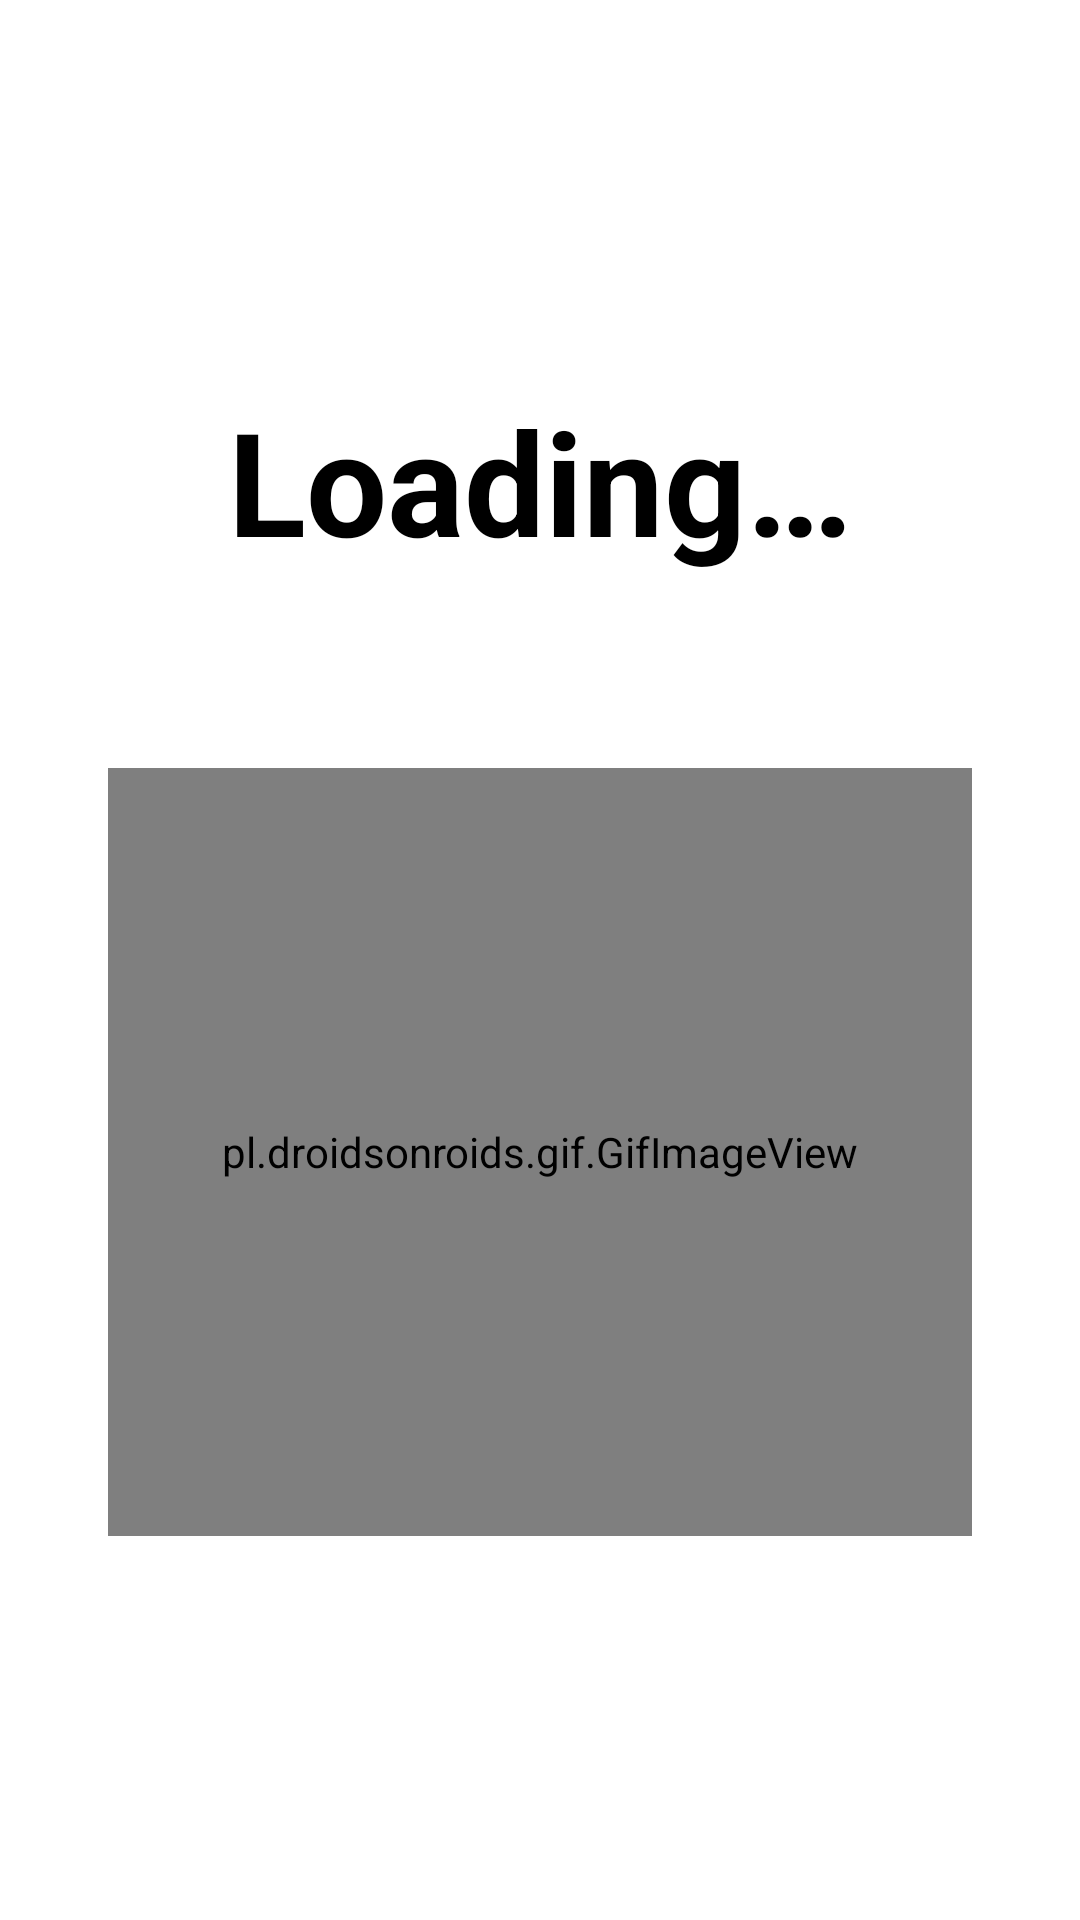

Produce the Android XML layout that renders to this screen, including the resource entries it uses.
<!-- AndroidManifest.xml: application theme Theme.Larble -->
<!-- res/layout/activity_loading.xml -->
<?xml version="1.0" encoding="utf-8"?>
<androidx.constraintlayout.widget.ConstraintLayout xmlns:android="http://schemas.android.com/apk/res/android"
    xmlns:app="http://schemas.android.com/apk/res-auto"
    android:layout_width="match_parent"
    android:layout_height="match_parent">

    <TextView
        android:id="@+id/loading"
        android:layout_width="0dp"
        android:layout_height="0dp"
        android:text="@string/loading"
        android:textAlignment="center"
        android:textColor="?android:textColorPrimary"
        android:textSize="48sp"
        android:textStyle="bold"
        app:layout_constraintBottom_toTopOf="@+id/gifImageView2"
        app:layout_constraintEnd_toStartOf="@+id/guideline_loading_1"
        app:layout_constraintHorizontal_bias="0.5"
        app:layout_constraintStart_toStartOf="@+id/guideline_loading"
        app:layout_constraintTop_toTopOf="@+id/guideline_loading_4" />

    <androidx.constraintlayout.widget.Guideline
        android:id="@+id/guideline_loading"
        android:layout_width="wrap_content"
        android:layout_height="wrap_content"
        android:orientation="vertical"
        app:layout_constraintGuide_percent="0.1" />

    <androidx.constraintlayout.widget.Guideline
        android:id="@+id/guideline_loading_1"
        android:layout_width="wrap_content"
        android:layout_height="wrap_content"
        android:orientation="vertical"
        app:layout_constraintGuide_percent="0.9" />

    <androidx.constraintlayout.widget.Guideline
        android:id="@+id/guideline_loading_2"
        android:layout_width="wrap_content"
        android:layout_height="wrap_content"
        android:orientation="horizontal"
        app:layout_constraintGuide_percent="0.40" />

    <androidx.constraintlayout.widget.Guideline
        android:id="@+id/guideline_loading_3"
        android:layout_width="wrap_content"
        android:layout_height="wrap_content"
        android:orientation="horizontal"
        app:layout_constraintGuide_percent="0.80" />

    <androidx.constraintlayout.widget.Guideline
        android:id="@+id/guideline_loading_4"
        android:layout_width="wrap_content"
        android:layout_height="wrap_content"
        android:orientation="horizontal"
        app:layout_constraintGuide_percent="0.20" />

    <pl.droidsonroids.gif.GifImageView
        android:id="@+id/gifImageView2"
        android:layout_width="0dp"
        android:layout_height="0dp"
        android:src="@drawable/duck"
        app:layout_constraintBottom_toTopOf="@+id/guideline_loading_3"
        app:layout_constraintEnd_toStartOf="@+id/guideline_loading_1"
        app:layout_constraintHorizontal_bias="0.5"
        app:layout_constraintStart_toStartOf="@+id/guideline_loading"
        app:layout_constraintTop_toTopOf="@+id/guideline_loading_2" />

</androidx.constraintlayout.widget.ConstraintLayout>
<!-- resources referenced by this layout -->
<resources>
  <string name="loading">Loading…</string>
  <style name="Theme.Larble" parent="Theme.MaterialComponents.DayNight.DarkActionBar">
          
          <item name="colorPrimary">@color/primary_color</item>
          <item name="colorOnPrimary">@color/white</item>
          
          <item name="colorSecondary">@color/yellow2</item>
          <item name="colorSecondaryVariant">@color/light_blue1</item>
          <item name="colorOnSecondary">@color/black</item>
          <item name="android:textColorPrimary">@color/black</item>
          <item name="android:icon">@drawable/account</item>
          <item name="background">@color/white</item>
          
          <item name="android:statusBarColor">@color/grey1</item>
          
          <item name="logo">@drawable/logo_white</item>
      </style>
  <color name="primary_color">#F8A03D</color>
  <color name="white">#FFFFFFFF</color>
  <color name="yellow2">#fdc029</color>
  <color name="light_blue1">#76d3ee</color>
  <color name="black">#FF000000</color>
  <color name="grey1">#8c8a85</color>
  <!-- drawable logo_white: png bitmap (drawable, 110648 bytes) -->
</resources>
